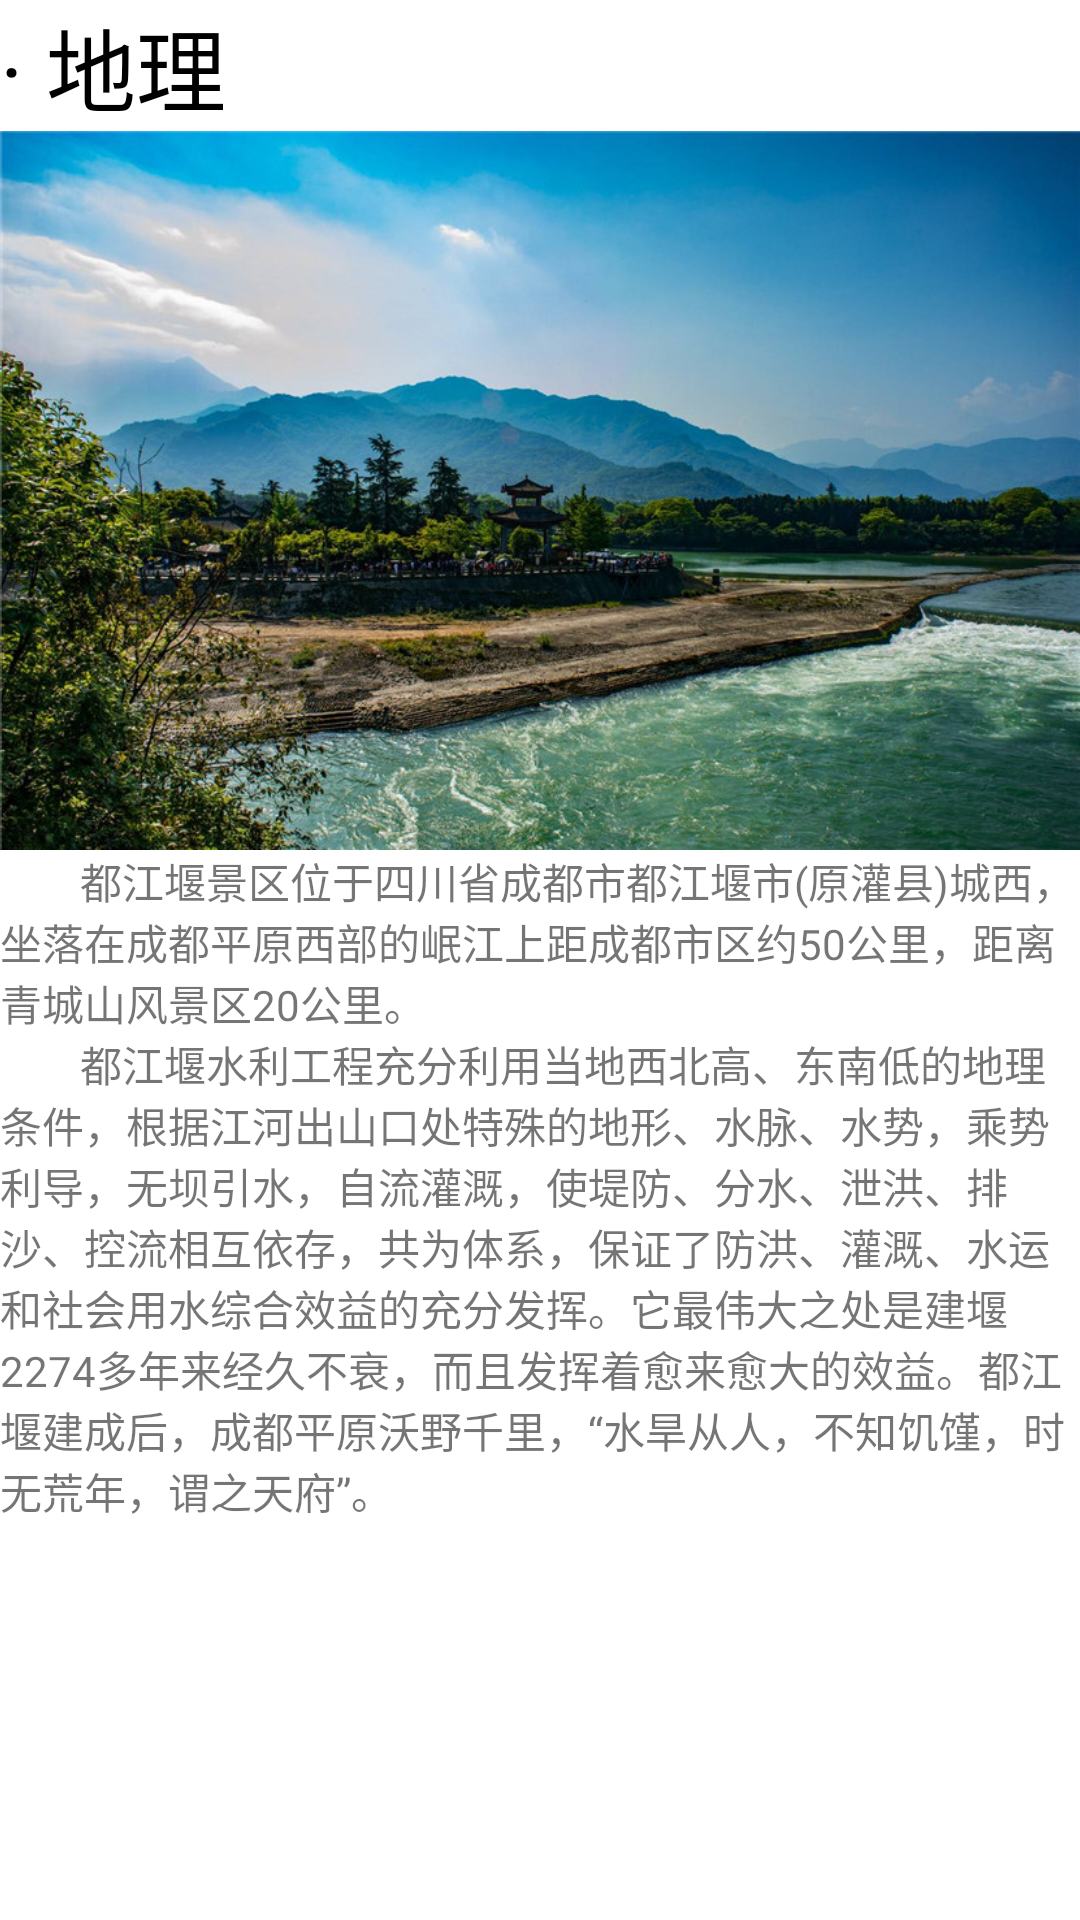

Write the Android layout XML for this screen, with the resource values it uses.
<!-- AndroidManifest.xml: application theme Theme.FinalHomework_Lienyu -->
<!-- res/layout/fragment_know_jiu_zhai_item_1_geo.xml -->
<?xml version="1.0" encoding="utf-8"?>
<LinearLayout
    xmlns:android="http://schemas.android.com/apk/res/android"
    xmlns:app="http://schemas.android.com/apk/res-auto"
    xmlns:tools="http://schemas.android.com/tools"
    android:layout_width="match_parent"
    android:layout_height="match_parent"
    tools:context=".fragments.KnowJiuZhaiItemFragment_1_Geo"
    android:layout_margin="10dp"
    android:orientation="vertical">

    
    <ScrollView
        android:layout_width="match_parent"
        android:layout_height="match_parent">

        <LinearLayout
            android:layout_width="match_parent"
            android:layout_height="wrap_content"
            android:orientation="vertical" >
            <TextView
                android:layout_width="match_parent"
                android:layout_height="wrap_content"
                android:textSize="30dp"
                android:textColor="@color/black"
                android:text="· 地理" />

            <ImageView
                android:layout_width="wrap_content"
                android:layout_height="wrap_content"
                android:adjustViewBounds="true"
                android:src="@drawable/itempic_geo_1" />

            <TextView
                android:layout_width="match_parent"
                android:layout_height="wrap_content"
                android:text="@string/geo_1" />
        </LinearLayout>
    </ScrollView>

</LinearLayout>
<!-- resources referenced by this layout -->
<resources>
  <!-- drawable itempic_geo_1: jpg bitmap (drawable, 179843 bytes) -->
  <string name="geo_1">
          \t\t\t\t都江堰景区位于四川省成都市都江堰市(原灌县)城西，坐落在成都平原西部的岷江上距成都市区约50公里，距离青城山风景区20公里。\n
          \t\t\t\t都江堰水利工程充分利用当地西北高、东南低的地理条件，根据江河出山口处特殊的地形、水脉、水势，乘势利导，无坝引水，自流灌溉，使堤防、分水、泄洪、排沙、控流相互依存，共为体系，保证了防洪、灌溉、水运和社会用水综合效益的充分发挥。它最伟大之处是建堰2274多年来经久不衰，而且发挥着愈来愈大的效益。都江堰建成后，成都平原沃野千里，“水旱从人，不知饥馑，时无荒年，谓之天府”。\n
      </string>
  <style name="Theme.FinalHomework_Lienyu" parent="Theme.MaterialComponents.DayNight.DarkActionBar">
          
          <item name="colorPrimary">@color/purple_500</item>
          <item name="colorPrimaryVariant">@color/purple_700</item>
          <item name="colorOnPrimary">@color/white</item>
          
          <item name="colorSecondary">@color/teal_200</item>
          <item name="colorSecondaryVariant">@color/teal_700</item>
          <item name="colorOnSecondary">@color/black</item>
          
          <item name="android:statusBarColor">?attr/colorPrimaryVariant</item>
          
      </style>
  <!-- not gathered from this repository: default colours our renderer supplied (Android Studio template values) -->
  <color name="purple_500">#FF6200EE</color>
  <color name="purple_700">#FF3700B3</color>
  <color name="teal_200">#FF03DAC5</color>
  <color name="teal_700">#FF018786</color>
  <color name="black">#FF000000</color>
  <color name="white">#FFFFFFFF</color>
</resources>
